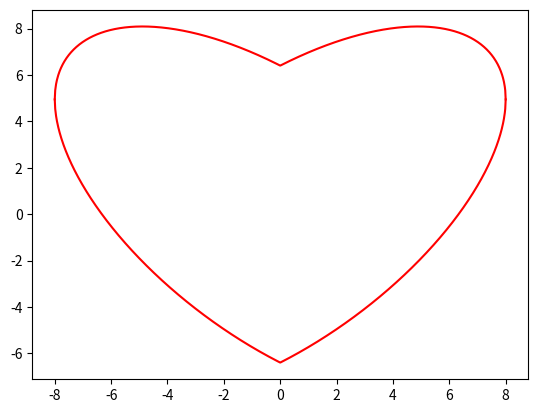

Python code for this plot:
import matplotlib.pyplot as plt
import numpy as np
x = np.linspace(-8, 8, 1024)
y1 = 0.618 * np.abs(x) - 0.8 * np.sqrt(64 - x ** 2)
y2 = 0.618 * np.abs(x) + 0.8 * np.sqrt(64 - x ** 2)
plt.plot(x, y1, color='r')
plt.plot(x, y2, color='r')
plt.show()